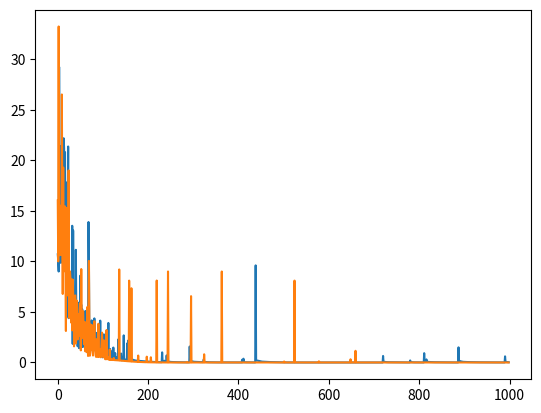

Reproduce this figure in Python.
#
# Multi-Agent Systems 2018
# [redacted]
# Homework 6: Cliffwalking
# 26 October 2018
#

import numpy as np
import random
import math
import matplotlib.pyplot as plt

# Specify grid size
grid_columns = 9
grid_rows = 5

# Define special cells
start = (5,0)
goal = (5,9)
cliff = [(5,1),(5,2),(5,3),(5,4),(5,5),(5,6),(5,7),(5,8)]

# Variables for policy and updating
alpha = 0.1
discount_factor = 0.9
threshold = 0.00000000001
actions = ["N", "E", "W", "S"]
episodes = 1000

# method: either sarsa or qlearning
method = "qlearning"

# storing performance statistics
change_per_episode_qlearning = []
change_per_episode_sarsa = []


class State():

    '''Defines a state in the grid'''

    def __init__(self, row, column, start=False, goal=False, cliff=False):
        self.position = [row, column]
        self.actions = []
        self.cliff = cliff
        self.start = start
        self.goal = goal
        self.optimal_action = "undefined"

        if cliff or goal:
            self.actions.append(Action(self.position,"X"))

        else:
            for action in actions:
                self.actions.append(Action(self.position, action))

    def __str__(self):
        return self.position



class Action():

    '''Defines an action that is attached to a state'''

    def __init__(self, position, direction):
        self.position = position
        self.direction = direction
        self.value = 0

    def __str__(self):
        return str(self.value)



def initialize_grid(grid_rows, grid_columns):

    '''Initialize a grid for the gridworld game, including snakepit and treasure'''

    grid = []

    for row in range(grid_rows+1):
        grid_row = []

        for column in range(grid_columns+1):

            if (row, column) in cliff:
                grid_row.append(State(row, column, cliff=True))
            elif (row, column) == goal:
                grid_row.append(State(row, column, goal=True))
            elif (row, column) == start:
                grid_row.append(State(row, column, start=True))
            else:
                grid_row.append(State(row, column))

        grid.append(grid_row)

    return grid



def perform_sarsa():

    '''Performs SARSA (on-policy TD) to estimate optimal state-action value'''

    time = 1

    while time < episodes:

        # select the starting state
        state = grid[start[0]][start[1]]

        # select an initial action following an epsilon greedy policy
        action = epsilon_greedy(state, time)

        # performance statistics
        change_in_episode = 0

        # follow policy until treasure is found or snakepit is reached
        while not state.cliff and not state.goal:

            # follow the defined action
            moved = move(state, action)

            # observe reward and next state
            next_state = moved[0]
            reward = moved[1]

            # choose new action in new state following an epsilon-greedy policy
            next_action = epsilon_greedy(next_state, time)

            # update the Q-value of the state-action
            old_value = action.value
            action.value = action.value + alpha * (reward + discount_factor * next_action.value - action.value)

            # record performance statistics
            update_size = abs(action.value - old_value)
            change_in_episode += update_size

            # move on to the next state and action (on-policy)
            state = next_state
            action = next_action

        change_per_episode_sarsa.append(change_in_episode)
        time += 1



def perform_qlearning():

    ''' Performs Q-learning (off-policy TD) to estimate optimal state-action value'''

    time = 1

    while time < episodes:

        # select the starting state
        state = grid[start[0]][start[1]]

        # performance statistics
        change_in_episode = 0

        while not state.cliff and not state.goal:

            # select action following an epsilon greedy policy
            action = epsilon_greedy(state, time)

            # follow defined action and observe reward and next state
            moved = move(state, action)
            next_state = moved[0]
            reward = moved[1]

            # define the exploitative action in the next state
            exploitative_action = exploitative_policy(next_state)

            # update Q-value of the state-action
            old_value = action.value
            action.value = action.value + alpha * (reward + discount_factor * exploitative_action.value - action.value)

            # record performance statistics
            update_size = abs(action.value - old_value)
            change_in_episode += update_size

            # move on to the next state
            state = next_state

        change_per_episode_qlearning.append(change_in_episode)
        time +=1



def move(state, action):

    '''Following an action in a state, returns consecutive state and received reward'''

    # calculate the new aimed-for position
    if action.direction == "N":
        move_to = np.add(state.position, [-1, 0])
    elif action.direction == "S":
        move_to = np.add(state.position, [1, 0])
    elif action.direction == "W":
        move_to = np.add(state.position, [0, -1])
    elif action.direction == "E":
        move_to = np.add(state.position, [0, 1])


    # we must stay within the grid, else stay in current position
    if move_to[0] > grid_rows or move_to[0] < 0 \
        or move_to[1] > grid_columns or move_to[1] < 0:

        next_state = state
        reward = -1

    else:

        next_state = grid[move_to[0]][move_to[1]]

        if next_state.cliff:
            reward = -100
        elif next_state.goal:
            reward = 10
        else:
            reward = -1

    return (next_state, reward)



def exploitative_policy(state):

    '''Find the exploitative action in a state (ie state with higest value)'''

    # initialize to arbitrarily low value
    current_high = -math.inf

    # consider all state-actions and choose action with highest value
    for action in state.actions:
        if action.value > current_high:
            current_high = action.value
            optimal_action = action

    return optimal_action



def epsilon_greedy(state, time):

    '''A GLIE version of epsilon-greedy policy selection. The probability to select
    a random action rather than a greedy one decreases over time.'''

    # follow a GLIE policy: 1 / timesteps
    pol_choice = random.uniform(0, 1)

    # below threshold choose the explorative (random) action
    if pol_choice < 1/time:
        action = random.choice(state.actions)

    # above threshold choose an exploitative (maximizing) action
    else:
        action = exploitative_policy(state)

    return action



def extract_optimal_policy():

    '''For all states, select the action with the highest Q-value as the optimal one.'''

    # consider all states in the grid
    for row in range(grid_rows+1):
        for column in range(grid_columns+1):

            state = grid[row][column]

            # consider all actions and save that with highest value
            optimal_value = -math.inf

            for action in state.actions:
                if action.value > optimal_value:
                    optimal_value = action.value
                    state.optimal_action = action.direction



def print_grid(grid):

    ''' Print the grid with its optimal policies.'''

    for row in range(grid_rows+1):
        for column in range(grid_columns+1):
            print(grid[row][column].optimal_action, end = '')
            print(" | ", end = '')
        print("")



def print_SA_values():

    '''Print optimal Q values of each state-action.'''

    for row in range(grid_rows+1):
        for column in range(grid_columns+1):

            state = grid[row][column]

            print("State at position " + str(state.position) + ":")

            for action in state.actions:
                print(action.direction + ": " + "%.2f" % action.value)

            print()



if __name__ == '__main__':
    ''' Perform both algorithms consecutively and plot their convergence speed'''

    # For SARSA:
    grid = initialize_grid(grid_rows, grid_columns)
    perform_sarsa()
    extract_optimal_policy()
    print_grid(grid)
    #print_SA_values()

    print()

    # For Q-learning:
    grid = initialize_grid(grid_rows, grid_columns)
    perform_qlearning()
    extract_optimal_policy()
    print_grid(grid)
    #print_SA_values()


    plt.plot(change_per_episode_sarsa)#, 'ro', ms=0.5)
    plt.plot(change_per_episode_qlearning)#, 'bo', ms=0.5)
    plt.show()
